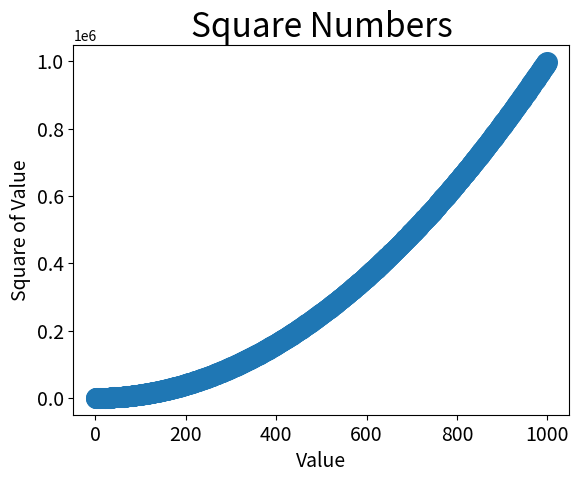

Here is the Python script that generated this plot:
import matplotlib.pyplot as plt

x_values = list(range(1, 1000))
y_values = [i ** 2 for i in x_values]
plt.style.use('fast')
fig, ax = plt.subplots()
ax.scatter(x_values, y_values, s=200)

# назначение заголовка диаграммы и меток осей
ax.set_title('Square Numbers', fontsize=24)
ax.set_xlabel('Value', fontsize=14)
ax.set_ylabel('Square of Value', fontsize=14)

# назначение размера шрифта делений на осях
ax.tick_params(axis='both', which='major', labelsize=14)

plt.show()
